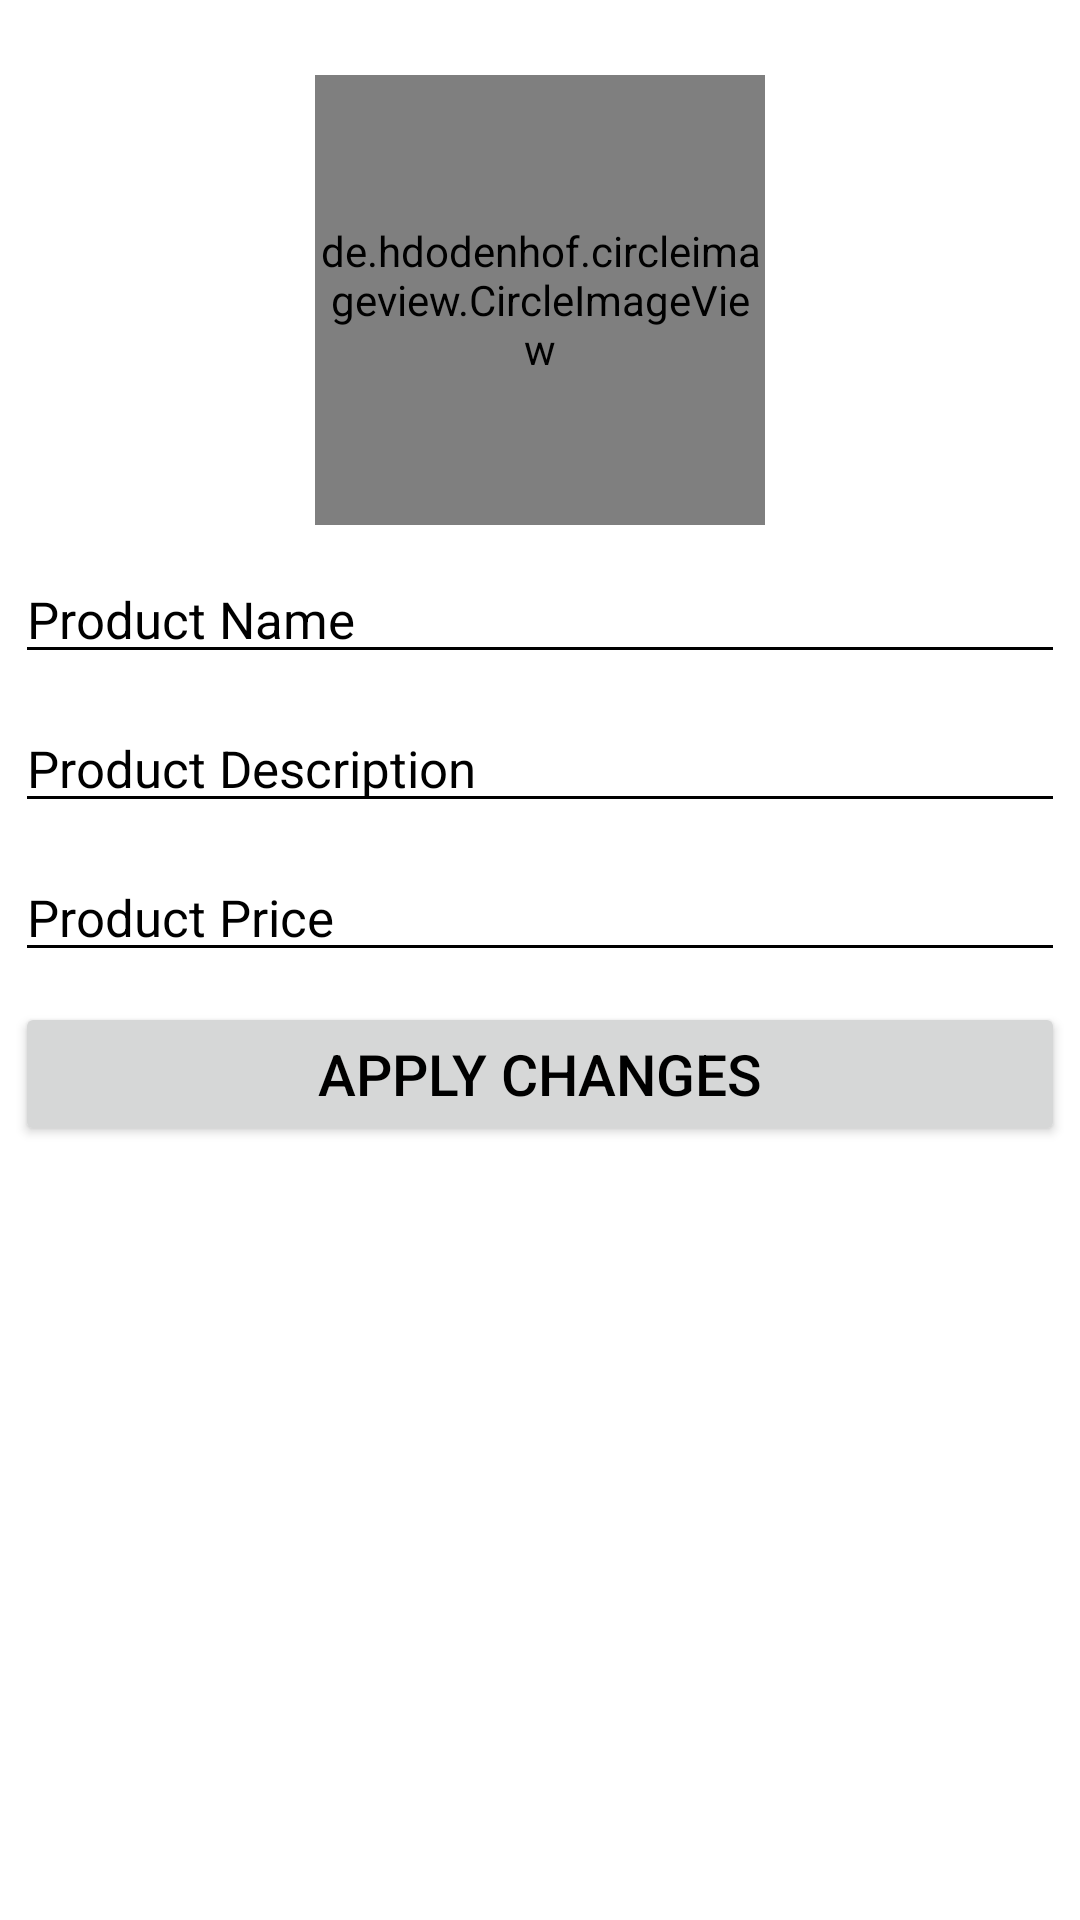

Reconstruct the res/layout file that produces this screen, plus the resources it refers to.
<!-- AndroidManifest.xml: fallback theme Theme.MaterialComponents.DayNight.NoActionBar -->
<!-- res/layout/fragment_change_product.xml -->
<?xml version="1.0" encoding="utf-8"?>
<LinearLayout
    xmlns:android="http://schemas.android.com/apk/res/android"
    xmlns:tools="http://schemas.android.com/tools"
    android:layout_width="match_parent"
    android:layout_height="match_parent"
    tools:context=".ui.ChangeProductFragment"
    android:orientation="vertical"
    >

    <ImageButton
        android:id="@+id/img_btn_go_back_edit_admin"
        android:layout_width="wrap_content"
        android:layout_height="wrap_content"
        android:adjustViewBounds="true"
        android:src="@drawable/back"
        android:background="@android:color/white"
        android:layout_margin="10dp"
        />

    <de.hdodenhof.circleimageview.CircleImageView
        android:id="@+id/img_edit_product"
        android:layout_width="150dp"
        android:layout_height="150dp"
        android:layout_margin="5dp"
        android:src="@drawable/select_product_image"
        android:layout_gravity="center"
        />


    <EditText
        android:id="@+id/edit_product_name"
        android:layout_width="match_parent"
        android:layout_height="wrap_content"
        android:layout_margin="5dp"
        android:hint="Product Name"
        android:textColorHint="@android:color/black"
        android:textColor="@android:color/black"
        android:textSize="17sp"
        android:backgroundTint="@android:color/black"
        android:inputType="textPersonName"
        />

    <EditText
        android:id="@+id/edit_product_description"
        android:layout_width="match_parent"
        android:layout_height="wrap_content"
        android:layout_margin="5dp"
        android:hint="Product Description"
        android:textColorHint="@android:color/black"
        android:textColor="@android:color/black"
        android:textSize="17sp"
        android:backgroundTint="@android:color/black"
        android:inputType="textPersonName"
        />

    <EditText
        android:id="@+id/edit_product_price"
        android:layout_width="match_parent"
        android:layout_height="wrap_content"
        android:layout_margin="5dp"
        android:hint="Product Price"
        android:textColorHint="@android:color/black"
        android:textColor="@android:color/black"
        android:textSize="17sp"
        android:backgroundTint="@android:color/black"
        android:inputType="number"
        />

    <Button
        android:id="@+id/btn_apply_change"
        android:layout_width="match_parent"
        android:layout_height="wrap_content"
        android:layout_margin="5dp"
        android:text="Apply Changes"
        android:textSize="19sp"
        android:textColor="@android:color/black"
        />

</LinearLayout>
<!-- resources referenced by this layout -->
<resources>

</resources>
